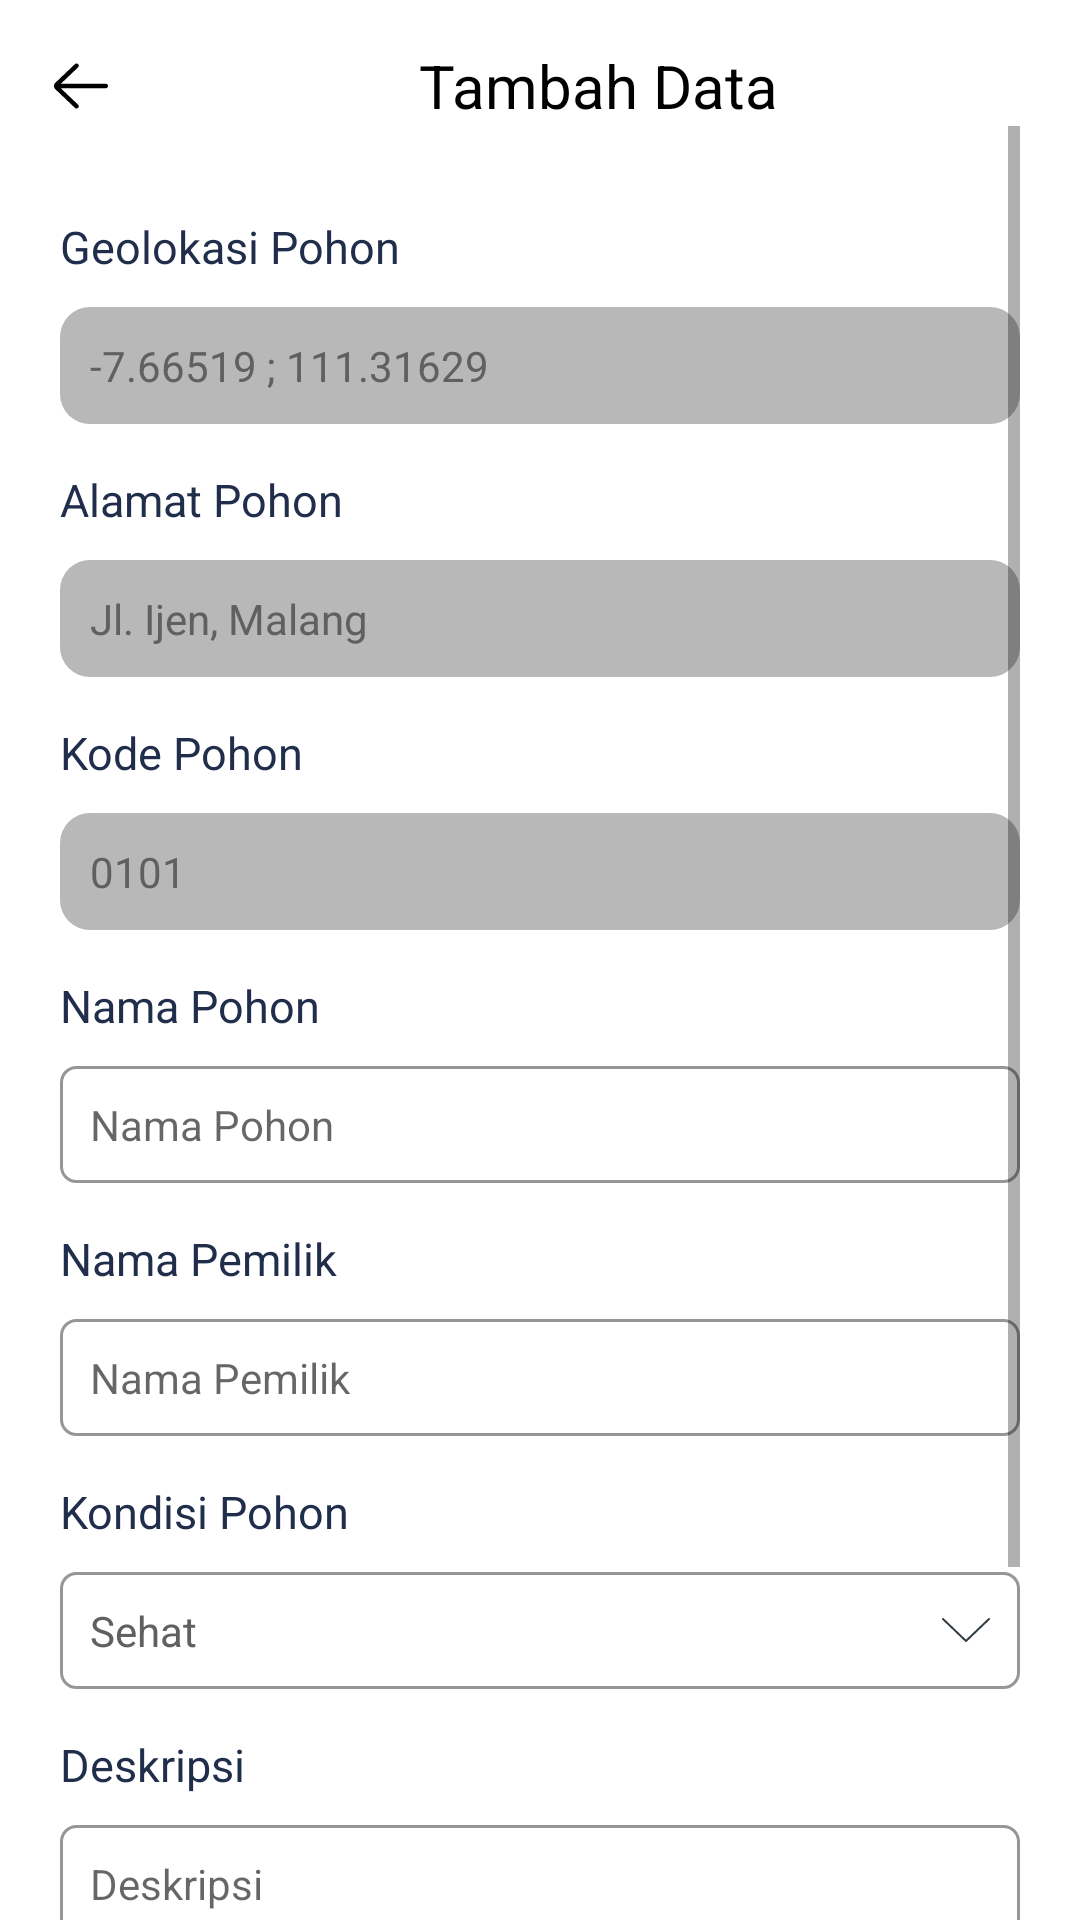

Write the Android layout XML for this screen, with the resource values it uses.
<!-- AndroidManifest.xml: application theme MaterialComponentsNoActionBar -->
<!-- res/layout/activity_add_tree.xml -->
<?xml version="1.0" encoding="utf-8"?>
<androidx.constraintlayout.widget.ConstraintLayout xmlns:android="http://schemas.android.com/apk/res/android"
    xmlns:app="http://schemas.android.com/apk/res-auto"
    xmlns:tools="http://schemas.android.com/tools"
    android:layout_width="match_parent"
    android:layout_height="match_parent"
    tools:context=".ui.addtree.AddTreeActivity">

    <androidx.appcompat.widget.AppCompatImageButton
        android:id="@+id/appCompatImageButton"
        android:layout_width="wrap_content"
        android:layout_height="wrap_content"
        android:layout_marginStart="15dp"
        android:background="@color/transparent"
        android:tint="@color/black"
        app:layout_constraintBottom_toBottomOf="@+id/tvTitle"
        app:layout_constraintStart_toStartOf="parent"
        app:layout_constraintTop_toTopOf="@+id/tvTitle"
        app:srcCompat="@drawable/ic_left_arrow_24" />

    <com.google.android.material.textview.MaterialTextView
        android:id="@+id/tvTitle"
        android:layout_width="0dp"
        android:layout_height="wrap_content"
        android:layout_marginTop="15dp"
        android:text="Tambah Data"
        android:textAlignment="center"
        android:textColor="@color/black"
        android:textSize="20sp"
        app:layout_constraintEnd_toEndOf="parent"
        app:layout_constraintStart_toEndOf="@+id/appCompatImageButton"
        app:layout_constraintTop_toTopOf="parent" />

    <ScrollView
        android:layout_width="0dp"
        android:layout_height="0dp"
        android:layout_marginStart="20dp"
        android:layout_marginEnd="20dp"
        app:layout_constraintBottom_toBottomOf="parent"
        app:layout_constraintEnd_toEndOf="parent"
        app:layout_constraintStart_toStartOf="parent"
        app:layout_constraintTop_toBottomOf="@+id/tvTitle">

        <LinearLayout
            android:layout_width="match_parent"
            android:layout_height="wrap_content"
            android:orientation="vertical"
            android:paddingBottom="10dp">

            <com.google.android.material.textview.MaterialTextView
                android:layout_width="wrap_content"
                android:layout_height="wrap_content"
                android:text="Geolokasi Pohon"
                android:textColor="@color/dark_blue"
                android:textSize="15sp"
                android:layout_marginTop="30dp"/>

            <com.google.android.material.textfield.TextInputEditText
                android:layout_width="match_parent"
                android:layout_height="wrap_content"
                android:layout_marginTop="10dp"
                android:background="@drawable/rounded_bg_gray_10"
                android:backgroundTint="@color/light_gray"
                android:text="-7.66519 ; 111.31629"
                android:padding="10dp"
                android:textColor="@color/dark_gray"
                android:textSize="14sp"
                android:enabled="false"
                app:layout_constraintBottom_toTopOf="@+id/tvPassword"
                app:layout_constraintEnd_toEndOf="parent"
                app:layout_constraintHorizontal_bias="0.5"
                app:layout_constraintStart_toStartOf="parent"
                app:layout_constraintTop_toBottomOf="@+id/tvEmail" />

            <com.google.android.material.textview.MaterialTextView
                android:layout_width="wrap_content"
                android:layout_height="wrap_content"
                android:text="Alamat Pohon"
                android:textColor="@color/dark_blue"
                android:textSize="15sp"
                android:layout_marginTop="15dp"/>

            <com.google.android.material.textfield.TextInputEditText
                android:layout_width="match_parent"
                android:layout_height="wrap_content"
                android:layout_marginTop="10dp"
                android:background="@drawable/rounded_bg_gray_10"
                android:backgroundTint="@color/light_gray"
                android:text="Jl. Ijen, Malang"
                android:padding="10dp"
                android:textColor="@color/dark_gray"
                android:textSize="14sp"
                android:enabled="false"
                app:layout_constraintBottom_toTopOf="@+id/tvPassword"
                app:layout_constraintEnd_toEndOf="parent"
                app:layout_constraintHorizontal_bias="0.5"
                app:layout_constraintStart_toStartOf="parent"
                app:layout_constraintTop_toBottomOf="@+id/tvEmail" />

            <com.google.android.material.textview.MaterialTextView
                android:layout_width="wrap_content"
                android:layout_height="wrap_content"
                android:text="Kode Pohon"
                android:textColor="@color/dark_blue"
                android:textSize="15sp"
                android:layout_marginTop="15dp"/>

            <com.google.android.material.textfield.TextInputEditText
                android:id="@+id/etEmail"
                android:layout_width="match_parent"
                android:layout_height="wrap_content"
                android:layout_marginTop="10dp"
                android:background="@drawable/rounded_bg_gray_10"
                android:backgroundTint="@color/light_gray"
                android:text="0101"
                android:padding="10dp"
                android:textColor="@color/dark_gray"
                android:textSize="14sp"
                android:enabled="false"
                app:layout_constraintBottom_toTopOf="@+id/tvPassword"
                app:layout_constraintEnd_toEndOf="parent"
                app:layout_constraintHorizontal_bias="0.5"
                app:layout_constraintStart_toStartOf="parent"
                app:layout_constraintTop_toBottomOf="@+id/tvEmail" />

            <com.google.android.material.textview.MaterialTextView
                android:layout_width="wrap_content"
                android:layout_height="wrap_content"
                android:text="Nama Pohon"
                android:textColor="@color/dark_blue"
                android:textSize="15sp"
                android:layout_marginTop="15dp"/>

            <com.google.android.material.textfield.TextInputEditText
                android:id="@+id/etTreeName"
                android:layout_width="match_parent"
                android:layout_height="wrap_content"
                android:layout_marginTop="10dp"
                android:background="@drawable/rounded_bg_transparent_outline_gray_10"
                android:hint="Nama Pohon"
                android:padding="10dp"
                android:textColor="@color/dark_gray"
                android:textSize="14sp"
                android:inputType="textCapWords"
                app:layout_constraintBottom_toTopOf="@+id/tvPassword"
                app:layout_constraintEnd_toEndOf="parent"
                app:layout_constraintHorizontal_bias="0.5"
                app:layout_constraintStart_toStartOf="parent"
                app:layout_constraintTop_toBottomOf="@+id/tvEmail" />

            <com.google.android.material.textview.MaterialTextView
                android:layout_width="wrap_content"
                android:layout_height="wrap_content"
                android:text="Nama Pemilik"
                android:textColor="@color/dark_blue"
                android:textSize="15sp"
                android:layout_marginTop="15dp"/>

            <com.google.android.material.textfield.TextInputEditText
                android:id="@+id/tvOwnerName"
                android:layout_width="match_parent"
                android:layout_height="wrap_content"
                android:layout_marginTop="10dp"
                android:background="@drawable/rounded_bg_transparent_outline_gray_10"
                android:hint="Nama Pemilik"
                android:padding="10dp"
                android:textColor="@color/dark_gray"
                android:textSize="14sp"
                android:inputType="textCapWords"
                app:layout_constraintBottom_toTopOf="@+id/tvPassword"
                app:layout_constraintEnd_toEndOf="parent"
                app:layout_constraintHorizontal_bias="0.5"
                app:layout_constraintStart_toStartOf="parent"
                app:layout_constraintTop_toBottomOf="@+id/tvEmail" />

            <com.google.android.material.textview.MaterialTextView
                android:layout_width="wrap_content"
                android:layout_height="wrap_content"
                android:text="Kondisi Pohon"
                android:textColor="@color/dark_blue"
                android:textSize="15sp"
                android:layout_marginTop="15dp"/>

            <com.google.android.material.textfield.TextInputEditText
                android:id="@+id/tvCondition"
                android:layout_width="match_parent"
                android:layout_height="wrap_content"
                android:layout_marginTop="10dp"
                android:background="@drawable/rounded_bg_transparent_outline_gray_10"
                android:text="Sehat"
                android:padding="10dp"
                android:textColor="@color/dark_gray"
                android:textSize="14sp"
                android:enabled="false"
                android:drawableEnd="@drawable/ic_down_arrow"
                app:layout_constraintBottom_toTopOf="@+id/tvPassword"
                app:layout_constraintEnd_toEndOf="parent"
                app:layout_constraintHorizontal_bias="0.5"
                app:layout_constraintStart_toStartOf="parent"
                app:layout_constraintTop_toBottomOf="@+id/tvEmail" />

            <com.google.android.material.textview.MaterialTextView
                android:layout_width="wrap_content"
                android:layout_height="wrap_content"
                android:text="Deskripsi"
                android:textColor="@color/dark_blue"
                android:textSize="15sp"
                android:layout_marginTop="15dp"/>

            <com.google.android.material.textfield.TextInputEditText
                android:id="@+id/tvDesc"
                android:layout_width="match_parent"
                android:layout_height="100dp"
                android:layout_marginTop="10dp"
                android:background="@drawable/rounded_bg_transparent_outline_gray_10"
                android:hint="Deskripsi"
                android:gravity="top"
                android:padding="10dp"
                android:textColor="@color/dark_gray"
                android:textSize="14sp"
                android:inputType="textCapWords"
                app:layout_constraintBottom_toTopOf="@+id/tvPassword"
                app:layout_constraintEnd_toEndOf="parent"
                app:layout_constraintHorizontal_bias="0.5"
                app:layout_constraintStart_toStartOf="parent"
                app:layout_constraintTop_toBottomOf="@+id/tvEmail" />

            <com.google.android.material.button.MaterialButton
                android:id="@+id/btnAdd"
                android:layout_width="match_parent"
                android:layout_height="wrap_content"
                android:layout_marginTop="20dp"
                android:layout_marginEnd="50dp"
                android:layout_marginStart="50dp"
                android:background="@drawable/rounded_bg_green_10"
                android:text="Tambah Data"
                android:textAllCaps="false"
                android:textColor="@color/white"
                android:textSize="15sp"
                app:backgroundTint="@color/green" />
        </LinearLayout>
    </ScrollView>

</androidx.constraintlayout.widget.ConstraintLayout>
<!-- resources referenced by this layout -->
<resources>
  <color name="black">#000000</color>
  <color name="dark_blue">#212E4B</color>
  <color name="dark_gray">#606060</color>
  <color name="green">#049A6A</color>
  <color name="light_gray">#B8B8B8</color>
  <color name="transparent">#00FFFFFF</color>
  <color name="white">#ffffff</color>
  <!-- drawable ic_down_arrow (drawable) -->
  <?xml version="1.0" encoding="utf-8"?>
  <vector xmlns:android="http://schemas.android.com/apk/res/android"
      android:width="16dp"
      android:height="16dp"
      android:viewportWidth="511.998"
      android:viewportHeight="511.998">
  
      <path
          android:fillColor="#303C42"
          android:pathData="M255.999,384.004 C253.343,384.004,250.686,383.014,248.624,381.046 L3.29,146.379 C-0.96,142.306,-1.116,135.556,2.957,131.296 C7.02,127.036,13.769,126.869,18.04,130.963 L255.998,358.578 L493.956,130.963 C498.237,126.89,504.977,127.057,509.039,131.296 C513.112,135.556,512.956,142.306,508.706,146.379 L263.374,381.046 C261.311,383.015,258.655,384.004,255.999,384.004 Z" />
  </vector>
  <!-- drawable ic_left_arrow_24 (drawable) -->
  <?xml version="1.0" encoding="utf-8"?>
  <vector xmlns:android="http://schemas.android.com/apk/res/android"
      android:width="24dp"
      android:height="24dp"
      android:viewportWidth="64"
      android:viewportHeight="64">
  
      <path
          android:fillColor="#000000"
          android:pathData="M54,30 L14.101,30 L29.379,15.448 C30.179,14.686,30.21,13.42,29.448,12.62 C28.687,11.821,27.421,11.789,26.62,12.551 L9.172,29.171 C8.417,29.927,8,30.931,8,32 C8,33.068,8.417,34.073,9.207,34.862 L26.621,51.448 C27.008,51.817,27.504,52,28,52 C28.528,52,29.056,51.792,29.449,51.379 C30.211,50.579,30.18,49.314,29.38,48.552 L14.038,34 L54,34 C55.104,34,56,33.104,56,32 S55.104,30,54,30 Z" />
  </vector>
  <!-- drawable rounded_bg_gray_10 (drawable) -->
  <?xml version="1.0" encoding="utf-8"?>
  <shape android:shape="rectangle" xmlns:android="http://schemas.android.com/apk/res/android" >
      <solid android:color="@color/light_gray"/>
      <corners android:radius="10dp"/>
  </shape>
  <!-- drawable rounded_bg_green_10 (drawable) -->
  <?xml version="1.0" encoding="utf-8"?>
  <shape android:shape="rectangle" xmlns:android="http://schemas.android.com/apk/res/android" >
      <solid android:color="@color/green"/>
      <corners android:radius="10dp"/>
  </shape>
  <!-- drawable rounded_bg_transparent_outline_gray_10 (drawable) -->
  <?xml version="1.0" encoding="utf-8"?>
  <shape android:shape="rectangle" xmlns:android="http://schemas.android.com/apk/res/android" >
      <solid android:color="@color/transparent"/>
      <corners android:radius="5dp"/>
      <stroke android:width="1dp" android:color="@color/gray"/>
  </shape>
  <style name="MaterialComponentsNoActionBar" parent="Theme.MaterialComponents.Light.NoActionBar">
          <item name="colorOnPrimary">@color/dark_blue</item>
          <item name="colorPrimary">@color/dark_blue</item>
          <item name="colorOnSecondary">@color/green</item>
          <item name="colorSecondary">@color/green</item>
          <item name="android:colorAccent">@color/green</item>
          <item name="colorAccent">@color/green</item>
          <item name="android:statusBarColor">@color/green</item>
          <item name="statusBarBackground">@color/green</item>
      </style>
  <color name="gray">#969696</color>
</resources>
